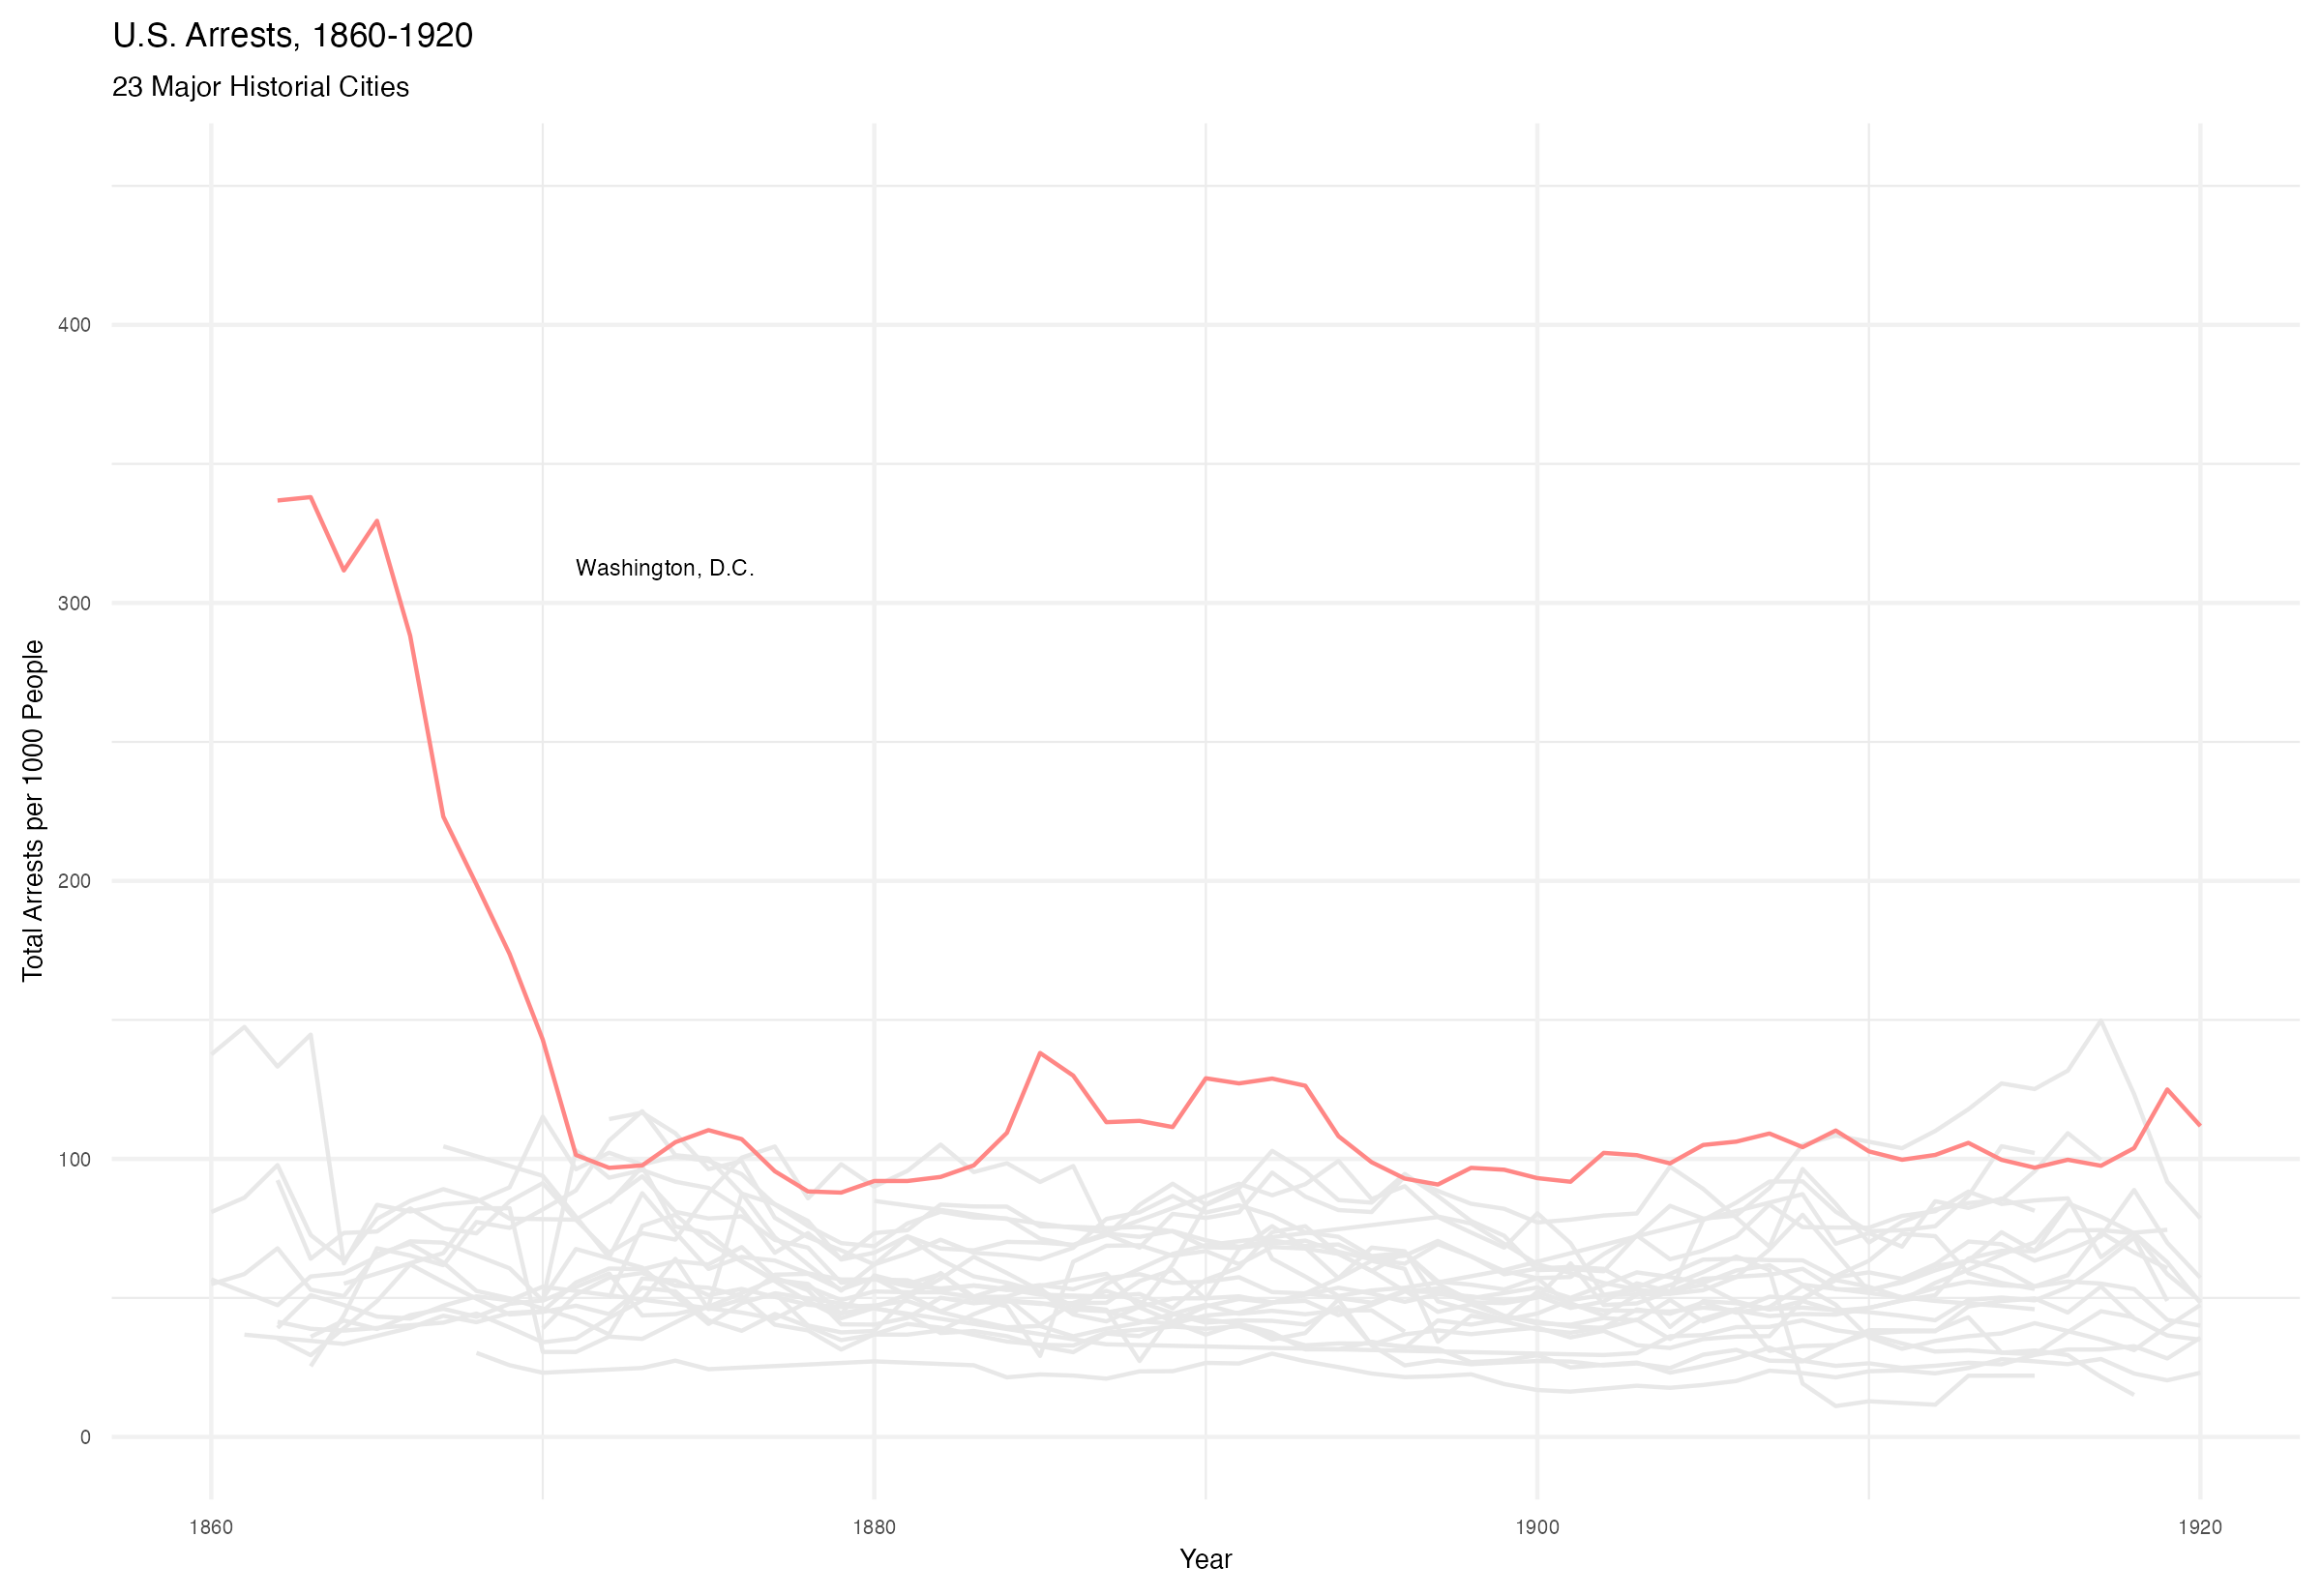

R code for this plot:
## Data Visualization (GOVT16-QSS17) Fall 2022
## Final Exam - 6) Crimes
##
## Name: Carter Kruse
## Date: November 20th, 2022

library(ggplot2)
library(tidyverse)
library(devtools)

crimes <- read_csv("/Users/carterkruse/Data Viz Final/data/us_crimes_dat/us_crimes_histdat_f21.csv")
glimpse(crimes)

final_plot <- crimes %>%
  mutate(arrests_per_thousand = arrests / (population / 1000)) %>%
  filter(arrests_per_thousand < 500) %>% # Error in data.
  ggplot() +
  ylim(0, 450) +
  geom_line(aes(x = year, y = arrests_per_thousand, color = city)) +
  scale_color_manual(values = c(rep("#E8E8E8", times = 22), "#FF8785")) +
  labs(title = "U.S. Arrests, 1860-1920", subtitle = "23 Major Historial Cities", 
       x = "Year", y = "Total Arrests per 1000 People") +
  theme_minimal() +
  theme(panel.background = element_rect(fill = "#FFFFFF", color = "#FFFFFF"),
        plot.background = element_rect(fill = "#FFFFFF", color = "#FFFFFF"),
        panel.grid.major = element_line(color = "#F1F1F1"),
        title = element_text(color = "#000000", size = 7),
        axis.title = element_text(color = "#000000", size = 6.5),
        axis.text.x = element_text(size = 5, vjust = 1),
        axis.text.y = element_text(size = 5, hjust = 1),
        legend.position = "none") +
  annotate("text", x = 1871, y = 310, label = "Washington, D.C.", color = "#000000", 
           size = 2, hjust = 0, vjust = 0)

final_plot

ggsave(filename = "crimes.png", plot = final_plot, width = 8, height = 5.5, scale = 1, units = "in")
ggsave(filename = "crimes.pdf", plot = final_plot, width = 8, height = 5.5, scale = 1, units = "in")

